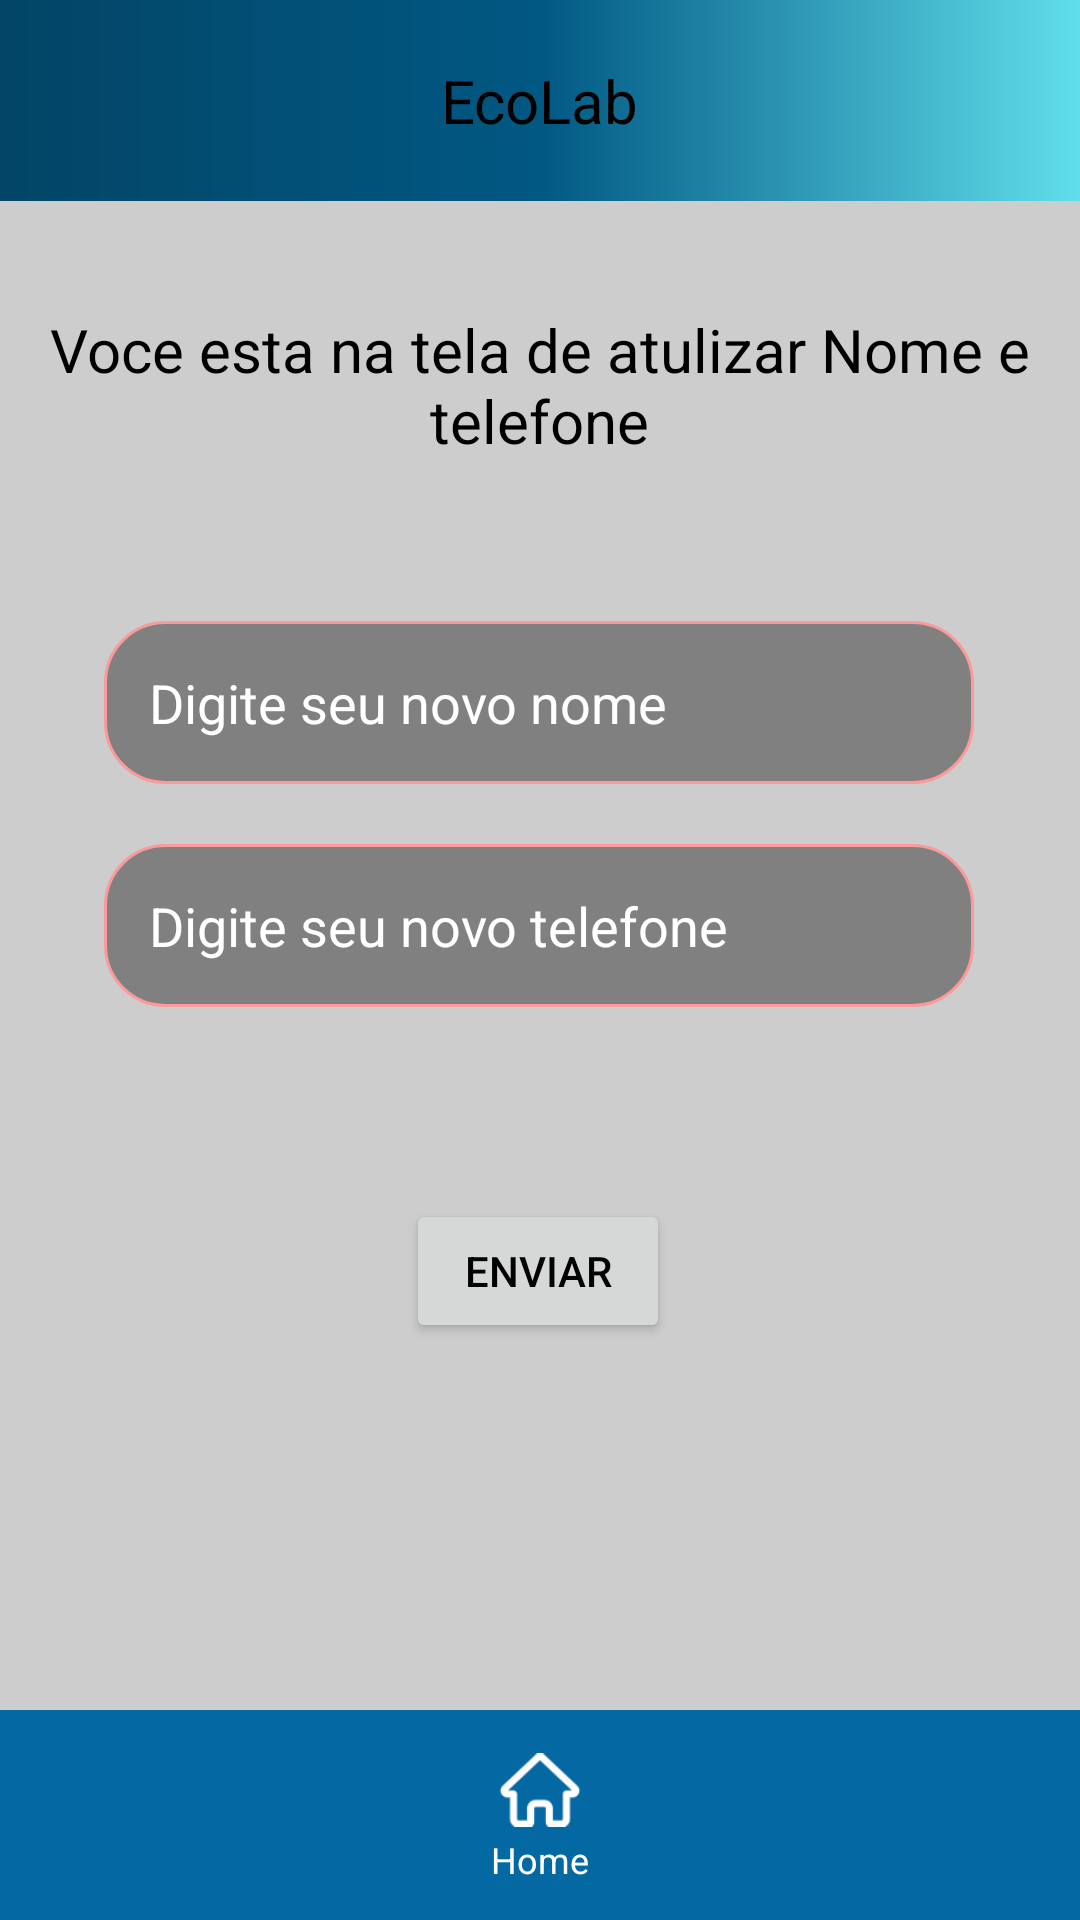

Here is an Android app screen rendered from its layout file. Give the layout XML and the strings, colors and styles it references.
<!-- AndroidManifest.xml: application theme Theme.EcoLab -->
<!-- res/layout/update_user_name_phone.xml -->
<?xml version="1.0" encoding="utf-8"?>
<androidx.constraintlayout.widget.ConstraintLayout xmlns:android="http://schemas.android.com/apk/res/android"
    xmlns:app="http://schemas.android.com/apk/res-auto"
    xmlns:tools="http://schemas.android.com/tools"
    android:layout_width="match_parent"
    android:layout_height="match_parent"
    android:orientation="vertical"
    android:background="#CDCDCD">

    <androidx.appcompat.widget.Toolbar
        android:id="@+id/toolbar"
        android:layout_width="match_parent"
        android:layout_height="67dp"
        android:background="@drawable/bg_color_toolbar"
        android:padding="8dp"
        app:layout_constraintTop_toTopOf="parent">

        <ImageView
            android:id="@+id/goback"
            android:layout_width="wrap_content"
            android:layout_height="wrap_content"
            android:background="@drawable/ic_goback"
            />

        <TextView
            android:layout_width="wrap_content"
            android:layout_height="wrap_content"
            android:layout_gravity="center"
            android:text="@string/ecolab"
            android:textSize="20sp"
            android:textColor="@color/black" />
    </androidx.appcompat.widget.Toolbar>

    <TextView
        android:id="@+id/sssss"
        android:layout_width="341dp"
        android:layout_height="75dp"
        android:layout_marginTop="24dp"
        android:text="@string/txt_titulo_name_phone"
        android:textColor="@color/black"
        android:textSize="20sp"
        android:gravity="center"
        app:layout_constraintEnd_toEndOf="parent"
        app:layout_constraintHorizontal_bias="0.498"
        app:layout_constraintStart_toStartOf="parent"
        app:layout_constraintTop_toBottomOf="@+id/toolbar"
        tools:ignore="MissingConstraints" />

    <EditText
        android:id="@+id/edit_nome"
        android:layout_width="290dp"
        android:layout_height="wrap_content"
        android:layout_centerHorizontal="true"
        android:layout_marginTop="140dp"
        android:background="@drawable/bg_edittext"
        android:hint="@string/txt_digite_seu_novo_nome"
        android:inputType="textPersonName"
        android:padding="15dp"
        android:textColor="@color/black"
        android:textColorHint="@color/white"
        android:textSize="18sp"
        app:layout_constraintEnd_toEndOf="parent"
        app:layout_constraintHorizontal_bias="0.495"
        app:layout_constraintStart_toStartOf="parent"
        app:layout_constraintTop_toBottomOf="@+id/toolbar" />

    <EditText
        android:id="@+id/edit_telefone"
        android:layout_width="290dp"
        android:layout_height="wrap_content"
        android:layout_below="@id/edit_nome"
        android:layout_centerHorizontal="true"
        android:layout_marginTop="20dp"
        android:background="@drawable/bg_edittext"
        android:hint="@string/txt_digite_seu_novo_telefone"
        android:inputType="phone"
        android:padding="15dp"
        android:textColor="@color/black"
        android:textColorHint="@color/white"
        app:layout_constraintEnd_toEndOf="parent"
        app:layout_constraintHorizontal_bias="0.495"
        app:layout_constraintStart_toStartOf="parent"
        app:layout_constraintTop_toBottomOf="@+id/edit_nome"
        tools:ignore="MissingConstraints" />


    <Button
        android:id="@+id/buttonSalvar"
        android:layout_width="wrap_content"
        android:layout_height="wrap_content"
        android:layout_below="@id/edit_telefone"
        android:layout_centerHorizontal="true"
        android:layout_marginTop="64dp"
        android:text="@string/txt_button_enviar"
        android:textColor="@color/black"
        app:layout_constraintEnd_toEndOf="parent"
        app:layout_constraintHorizontal_bias="0.498"
        app:layout_constraintStart_toStartOf="parent"
        app:layout_constraintTop_toBottomOf="@+id/edit_telefone"
        tools:ignore="MissingConstraints" />

    <LinearLayout
        android:id="@+id/bottomMenu"
        android:layout_width="match_parent"
        android:layout_height="70dp"
        android:layout_alignParentBottom="true"
        android:layout_marginTop="12dp"
        android:background="#0469A2"
        android:gravity="center"
        android:orientation="horizontal"
        app:layout_constraintBottom_toBottomOf="parent"
        app:layout_constraintEnd_toEndOf="parent"
        app:layout_constraintHorizontal_bias="0.0"
        app:layout_constraintStart_toStartOf="parent"
        app:layout_constraintVertical_bias="1.0"
        tools:ignore="MissingConstraints">

        <LinearLayout
            android:id="@+id/Home"
            android:layout_width="0dp"
            android:layout_height="wrap_content"
            android:layout_weight="1"
            android:gravity="center"
            android:orientation="vertical">

            <ImageView
                android:layout_width="30dp"
                android:layout_height="30dp"
                android:contentDescription="@string/txt_descricao_img_home"
                android:src="@drawable/ic_home" />

            <TextView
                android:layout_width="wrap_content"
                android:layout_height="wrap_content"
                android:gravity="center"
                android:text="@string/txt_button_home"
                android:textColor="@android:color/white"
                android:textSize="12sp" />
        </LinearLayout>

    </LinearLayout>

</androidx.constraintlayout.widget.ConstraintLayout>
<!-- resources referenced by this layout -->
<resources>
  <color name="black">#FF000000</color>
  <color name="white">#FFFFFFFF</color>
  <!-- drawable bg_color_toolbar (drawable) -->
  <?xml version="1.0" encoding="utf-8"?>
  <shape xmlns:android="http://schemas.android.com/apk/res/android"
      android:shape="rectangle">
  
      <gradient
          android:startColor="#024566"
          android:centerColor="@color/sss"
          android:endColor="#60DEEB"
          />
  
  </shape>
  <!-- drawable bg_edittext (drawable) -->
  <?xml version="1.0" encoding="utf-8"?>
  <shape xmlns:android="http://schemas.android.com/apk/res/android"
      android:shape="rectangle">
  
      <corners android:radius="20dp"/>
  
      
      <solid android:color="#80373535"/>
  
      <stroke
          android:width="1dp"
          android:color="#FA9A9A"/>
  
  </shape>
  <!-- drawable ic_home: png bitmap (drawable, 1446 bytes) -->
  <string name="ecolab">EcoLab</string>
  <string name="txt_button_enviar">Enviar</string>
  <string name="txt_button_home">Home</string>
  <string name="txt_descricao_img_home">Botao home</string>
  <string name="txt_digite_seu_novo_nome">Digite seu novo nome</string>
  <string name="txt_digite_seu_novo_telefone">Digite seu novo telefone</string>
  <string name="txt_titulo_name_phone">Voce esta na tela de atulizar Nome e telefone</string>
  <style name="Theme.EcoLab" parent="Base.Theme.EcoLab" />
  <color name="sss">#015883</color>
  <style name="Base.Theme.EcoLab" parent="Theme.Material3.DayNight.NoActionBar">
          
          <item name="colorPrimary">@color/sss</item>
          <item name="android:windowFullscreen">true</item>
          <item name="android:windowNoTitle">true</item>
      </style>
</resources>
